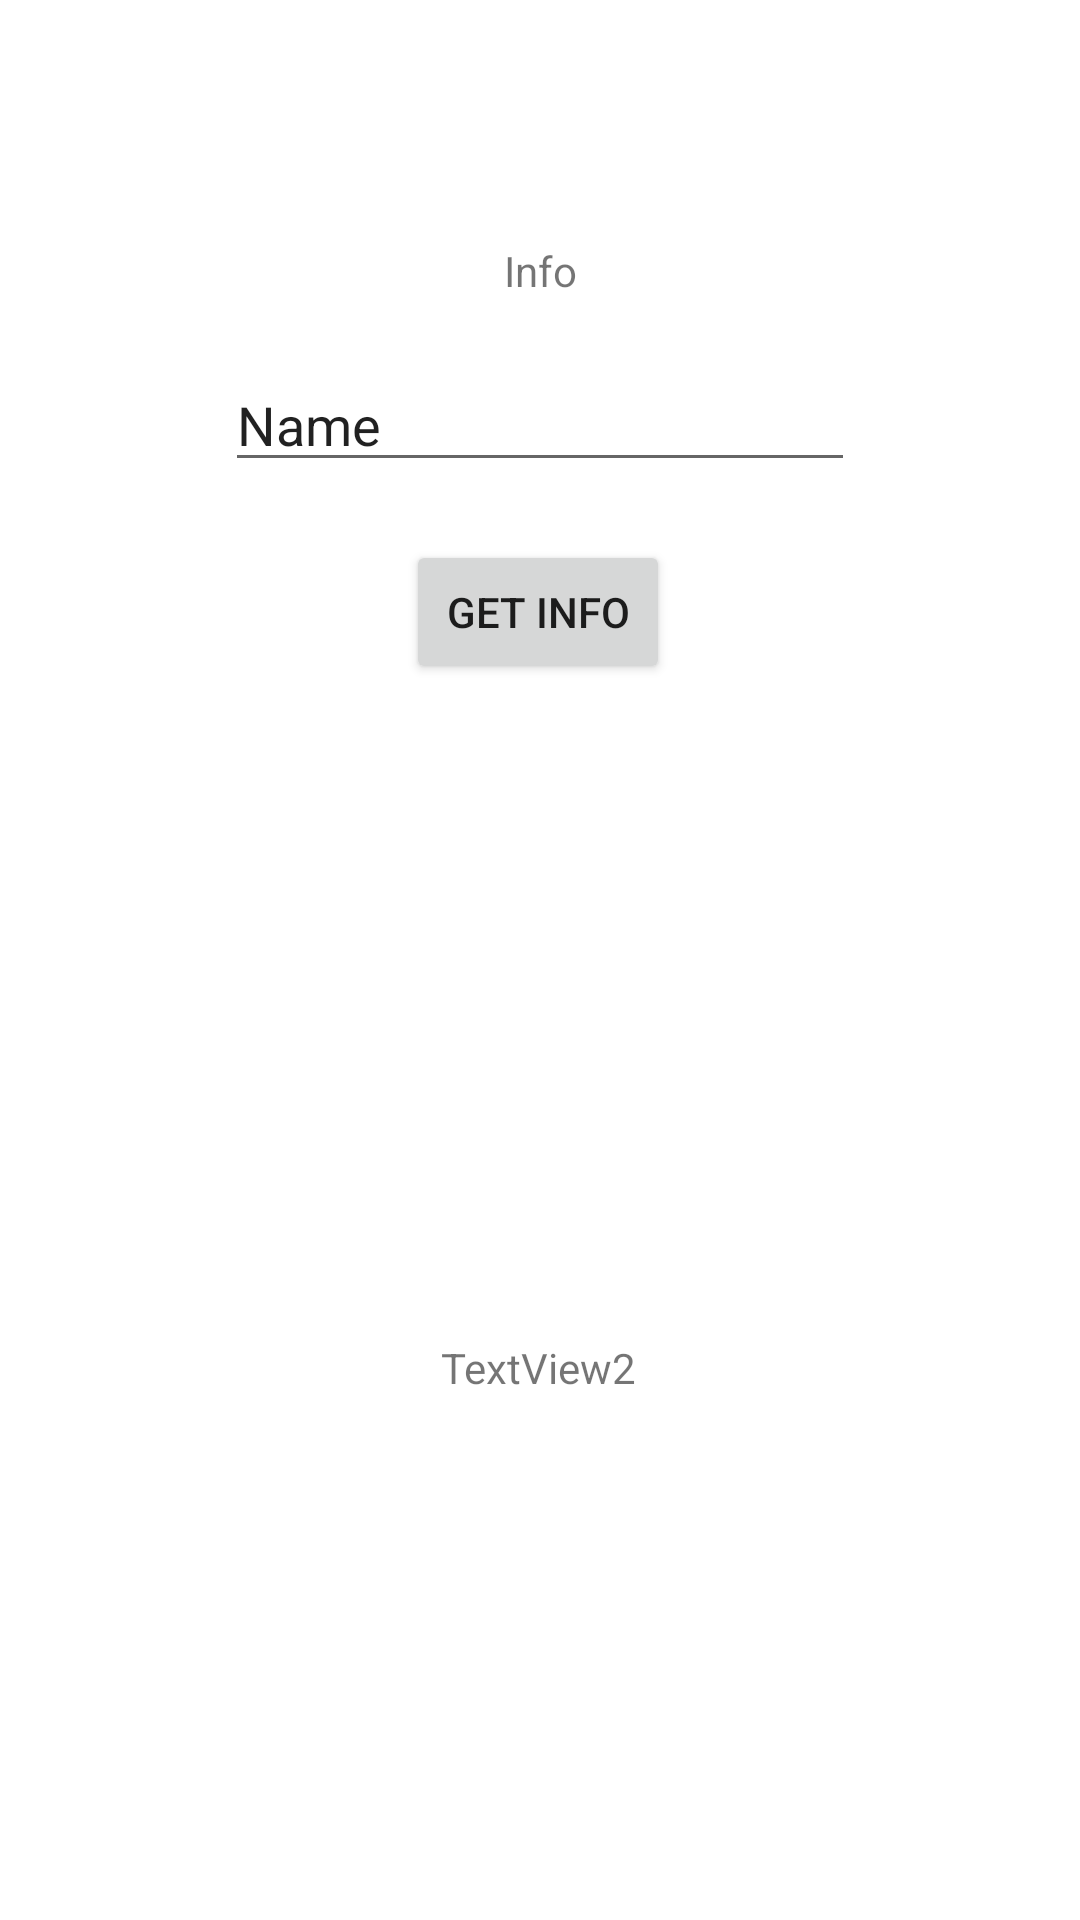

Here is an Android app screen rendered from its layout file. Give the layout XML and the strings, colors and styles it references.
<!-- AndroidManifest.xml: application theme Theme.BareApp -->
<!-- res/layout/activity_main2.xml -->
<?xml version="1.0" encoding="utf-8"?>
<androidx.constraintlayout.widget.ConstraintLayout xmlns:android="http://schemas.android.com/apk/res/android"
    xmlns:app="http://schemas.android.com/apk/res-auto"
    xmlns:tools="http://schemas.android.com/tools"
    android:layout_width="match_parent"
    android:layout_height="match_parent"
    tools:context=".MainActivity2">

    <TextView
        android:id="@+id/textView2"
        android:layout_width="wrap_content"
        android:layout_height="wrap_content"
        android:text="TextView2"
        app:layout_constraintBottom_toBottomOf="parent"
        app:layout_constraintEnd_toEndOf="parent"
        app:layout_constraintHorizontal_bias="0.498"
        app:layout_constraintStart_toStartOf="parent"
        app:layout_constraintTop_toTopOf="parent"
        app:layout_constraintVertical_bias="0.719" />

    <Button
        android:id="@+id/button_getInfo"
        android:layout_width="wrap_content"
        android:layout_height="wrap_content"
        android:layout_marginTop="180dp"
        android:text="Get Info"
        app:layout_constraintEnd_toEndOf="parent"
        app:layout_constraintHorizontal_bias="0.498"
        app:layout_constraintStart_toStartOf="parent"
        app:layout_constraintTop_toTopOf="parent" />

    <TextView
        android:id="@+id/editText_infos"
        android:layout_width="wrap_content"
        android:layout_height="wrap_content"
        android:text="Info"
        app:layout_constraintBottom_toTopOf="@+id/button_getInfo"
        app:layout_constraintEnd_toEndOf="parent"
        app:layout_constraintHorizontal_bias="0.5"
        app:layout_constraintStart_toStartOf="parent"
        app:layout_constraintTop_toTopOf="parent" />

    <EditText
        android:id="@+id/editTextTextPersonName"
        android:layout_width="wrap_content"
        android:layout_height="wrap_content"
        android:ems="10"
        android:inputType="textPersonName"
        android:text="Name"
        app:layout_constraintBottom_toTopOf="@+id/button_getInfo"
        app:layout_constraintEnd_toEndOf="parent"
        app:layout_constraintHorizontal_bias="0.5"
        app:layout_constraintStart_toStartOf="parent"
        app:layout_constraintTop_toBottomOf="@+id/editText_infos" />
</androidx.constraintlayout.widget.ConstraintLayout>
<!-- resources referenced by this layout -->
<resources>
  <style name="Theme.BareApp" parent="Theme.MaterialComponents.DayNight.DarkActionBar">
          
          <item name="colorPrimary">#4CAF50</item>
          <item name="colorPrimaryVariant">@color/purple_700</item>
          <item name="colorOnPrimary">@color/white</item>
          
          <item name="colorSecondary">#009688</item>
          <item name="colorSecondaryVariant">#FFEB3B</item>
          <item name="colorOnSecondary">@color/black</item>
          
          <item name="android:statusBarColor" tools:targetApi="l">?attr/colorPrimaryVariant</item>
          
      </style>
  <color name="purple_700">#8BC34A</color>
  <color name="white">#FFFFFFFF</color>
  <color name="black">#FF000000</color>
</resources>
